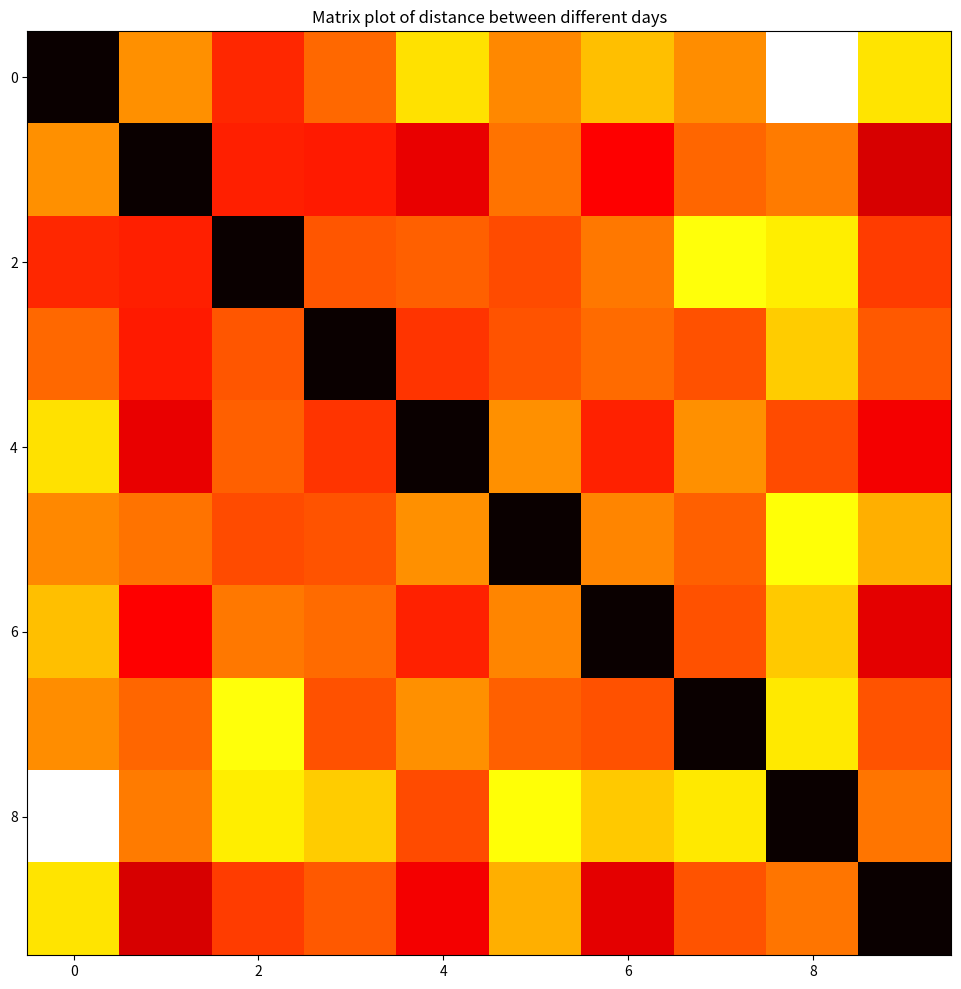

Python code for this plot:
#!/usr/bin/env python2
# -*- coding: utf-8 -*-
"""
Created on Mon Apr  2 23:56:47 2018

@author: jayavardhanreddy
"""

from numpy import array, zeros, argmin, inf
import random
import operator
from matplotlib import pyplot as plt
plt.figure(figsize=(12,12))

def dtw(x, y, dist):
    """
    Computes Dynamic Time Warping (DTW) of two sequences.
    :param array x: N1*M array
    :param array y: N2*M array
    :param func dist: distance used as cost measure
    Returns the minimum distance, the cost matrix, the accumulated cost matrix, and the wrap path.
    """
    assert len(x)
    assert len(y)
    r, c = len(x), len(y)
    D0 = zeros((r + 1, c + 1))
    D0[0, 1:] = inf
    D0[1:, 0] = inf
    D1 = D0[1:, 1:] # view
    for i in range(r):
        for j in range(c):
            D1[i, j] = dist(x[i], y[j])
    C = D1.copy()
    for i in range(r):
        for j in range(c):
            D1[i, j] += min(D0[i, j], D0[i, j+1], D0[i+1, j])
    if len(x)==1:
        path = zeros(len(y)), range(len(y))
    elif len(y) == 1:
        path = range(len(x)), zeros(len(x))
    else:
        path = _traceback(D0)
    return D1[-1, -1] / sum(D1.shape), C, D1, path


def _traceback(D):
    i, j = array(D.shape) - 2
    p, q = [i], [j]
    while ((i > 0) or (j > 0)):
        tb = argmin((D[i, j], D[i, j+1], D[i+1, j]))
        if (tb == 0):
            i -= 1
            j -= 1
        elif (tb == 1):
            i -= 1
        else:
            j -= 1
        p.insert(0, i)
        q.insert(0, j)
    return array(p), array(q)

def distanceFunction(value1,value2):
    """
    Function to Calculate distance between a tuple of
    (time1,event1) and (time2,event2)
    args:
        inputs:
            value1:tuple(time1,event1)
            value2:tuple(time2,event2)
        outputs:
            int : distance
    """
    time1=value1[0]
    time2=value2[0]
    event1=value1[1]
    event2=value2[1]
    
    #difference for events is as good as 60 mins time difference
    distance=0
    if event1!=event2:
        distance+=60
    
    #difference for times is absolute difference between times
    distance+=abs(time1-time2)
    return distance

class EventTimeSequences(object):
    def __init__(self):
        self.event_time_sequence= []
        
    def generateSequenceOfEventsAndTimeStamps(self,number_of_days):
        '''
        #Sampling Time Sequence for each day
        We use poisson distribution to sample time for events
        To get 14 events for 1 day(14400 mins), lambda=14/1440 ~= 1/100
        limit for each day is the total number of minutes in a day
        
        #Event sampling
        Random Sampling for a list of events
        '''
        lmbda=1.0/100
        limit = 24 * 60 
        times=[]
        for iter in range(number_of_days):
            singleday=[]
            timestamp = 0.0
            while True:
                timestamp += random.expovariate(lmbda)
                if timestamp >= limit:
                    break
                singleday.append(timestamp)
            times.append(singleday)
        
        typeOfEvents = ['A', 'B']
        for singleDay in times:
            singleDayEvents=[]
            for i,time in enumerate(singleDay):
                singleDayEvents.append((time,random.choice(typeOfEvents)))
            self.event_time_sequence.append(singleDayEvents)

    def getTwoDays(self,same_day,day_number=0):
        """
        Gets time series sequences for two days  
        This function is used for testing DTW
        """
        if same_day:   
            return self.event_time_sequence[day_number],self.event_time_sequence[day_number]
        return self.event_time_sequence[day_number],self.event_time_sequence[day_number+1]
    
    def getOneDay(self,day_number=0):
        """
        Gets time series sequences for One day 
        """
        return self.event_time_sequence[day_number]
    
    def testDTW(self,same_day=True,visualize=False):
        '''
        If same_day=True, the getValues function returns same sequences for x,y
        the distance printed out should be 0
        '''
        x,y=self.getTwoDays(same_day)
        print("day one:\n",x)
        print("day two:\n",y)
        dist_fun = distanceFunction
        dist, cost, acc, path = dtw(x, y, dist_fun)
        print("calculated distance: ",dist)
        
        if visualize:
            plt.imshow(cost.T, origin='lower', cmap=plt.cm.Reds, interpolation='nearest')
            plt.plot(path[0], path[1], '-o') # relation
            plt.xticks(range(len(x)), x,rotation='vertical')
            plt.yticks(range(len(y)), y)
            plt.xlabel('x')
            plt.ylabel('y')
            plt.axis('tight')
            plt.title('Minimum distance: {}'.format(dist))
            plt.show()
            
        return dist
    
    def getDistance(self,one_day,second_day):
        x,y=one_day,second_day
        dist_fun = distanceFunction
        dist, cost, acc, path = dtw(x, y, dist_fun)
        return dist
            
    def generateDifferenceMatrixPlot(self,numberOfDays):
        
        dist_fun = distanceFunction
        Sequences=[]
        for i in range(numberOfDays):
            Sequences.append(self.getOneDay(day_number=i))
            
        matrix=zeros((numberOfDays,numberOfDays))
        for i,seq1 in enumerate(Sequences):
            for j,seq2 in enumerate(Sequences):
                dist, _, _, _ = dtw(seq1, seq2, dist_fun)
                matrix[i,j]=dist

        plt.title("Matrix plot of distance between different days")
        plt.imshow(matrix, cmap='hot', interpolation='nearest')
        plt.show()
        
    def ClosestSequences(self,inputSequence, k):
        distances = []
        
        for x in range(len(self.event_time_sequence)):
            dist = self.getDistance(inputSequence, self.event_time_sequence[x])
            distances.append((self.event_time_sequence[x], dist))
        distances.sort(key=operator.itemgetter(1))
        
        closest_sequences = []
        for x in range(k):
            closest_sequences.append(distances[x])
        return closest_sequences

if __name__ == '__main__':
    print("eventTimeSequences - start\n")
    eventTimeSequences=EventTimeSequences()
    print("eventTimeSequences - done\n")
    
    print("generated eventTimeSequences - start\n")
    eventTimeSequences.generateSequenceOfEventsAndTimeStamps(10000)
    print("generated eventTimeSequences - done\n")
    
    print("testDTW - start\n")
    eventTimeSequences.testDTW(same_day=True)
    print("testDTW - done\n")
    
    print("matrix plot - start\n")
    eventTimeSequences.generateDifferenceMatrixPlot(10)
    print("matrix plot - done\n")
    
    print("find closest sequences-start\n")
    inputSequence=eventTimeSequences.getOneDay()
    numberOfSequences=10
    closest_sequences=eventTimeSequences.ClosestSequences(inputSequence,numberOfSequences)
    print(inputSequence)
    print('\n')
    for i in range(numberOfSequences):
        print(str(i+1)+' closest sequence\n')
        print(closest_sequences[i])
        print('\n')
    
    
    
    
    

    
    
    
        
